Dataset: ada_project_2023 (GitHub, Jmat0/ada_project_2023). Classes: Audemars Piguet, Blancpain, Breguet, Breitling, Bulgari, Cartier, Certina, Chopard, Girard-Perregaux, Hublot, IWC, Jaeger-LeCoultre, Montblanc, Omega, Panerai, Patek Philippe, Rolex, TAG Heuer, Tissot, Zenith.

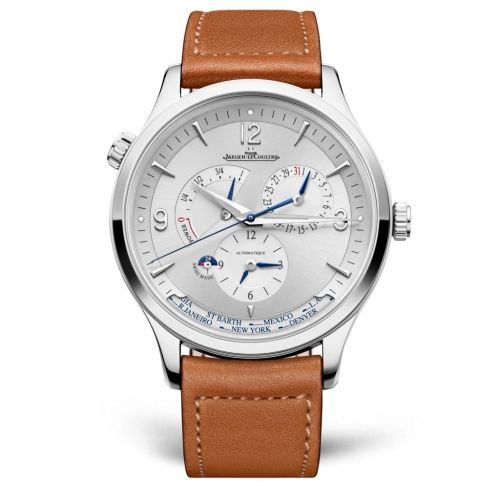
Label: Jaeger-LeCoultre

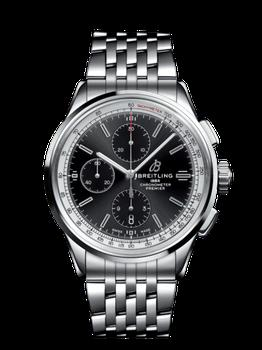
Label: Breitling

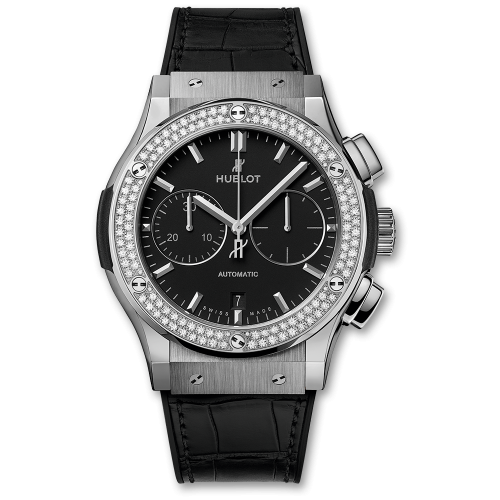
Label: Hublot

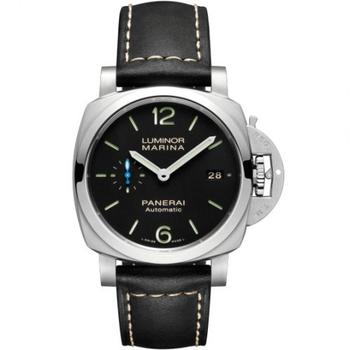
Label: Panerai

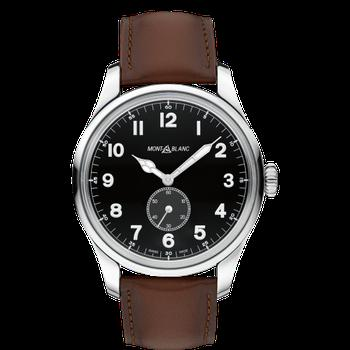
Label: Montblanc

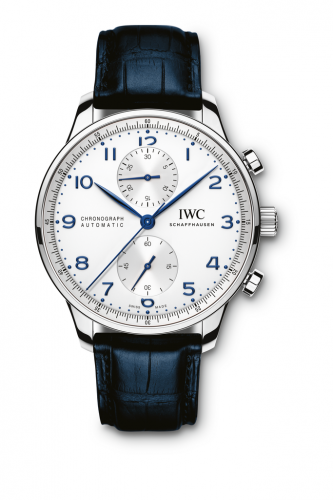
Label: IWC
